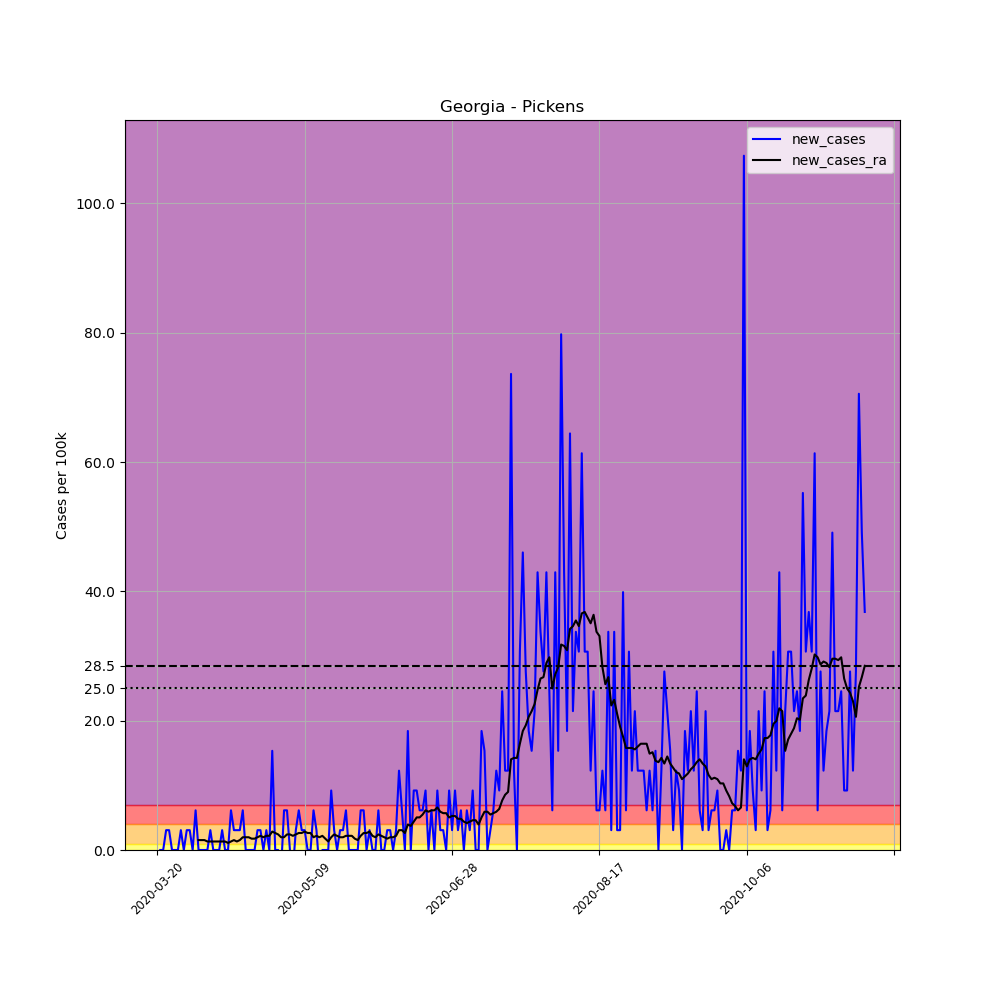

The table this chart was drawn from, first rows:
, date, county, state, fips, cases, deaths, COUNTY, STNAME, CTYNAME, POPESTIMATE2019, per_100k, new_cases, new_cases_ra
192338, 2020-03-20, Pickens, Georgia, 13227, 2, 0, 227, Georgia, Pickens, 32591, 6.137, , 
192339, 2020-03-21, Pickens, Georgia, 13227, 2, 0, 227, Georgia, Pickens, 32591, 6.137, 0.0, 
192340, 2020-03-22, Pickens, Georgia, 13227, 2, 0, 227, Georgia, Pickens, 32591, 6.137, 0.0, 
192341, 2020-03-23, Pickens, Georgia, 13227, 3, 0, 227, Georgia, Pickens, 32591, 9.205, 3.068, 
192342, 2020-03-24, Pickens, Georgia, 13227, 4, 0, 227, Georgia, Pickens, 32591, 12.27, 3.068, 
192343, 2020-03-25, Pickens, Georgia, 13227, 4, 0, 227, Georgia, Pickens, 32591, 12.27, 0.0, 
192344, 2020-03-26, Pickens, Georgia, 13227, 4, 0, 227, Georgia, Pickens, 32591, 12.27, 0.0, 
192345, 2020-03-27, Pickens, Georgia, 13227, 4, 1, 227, Georgia, Pickens, 32591, 12.27, 0.0, 
192346, 2020-03-28, Pickens, Georgia, 13227, 5, 1, 227, Georgia, Pickens, 32591, 15.34, 3.068, 
192347, 2020-03-29, Pickens, Georgia, 13227, 5, 1, 227, Georgia, Pickens, 32591, 15.34, 0.0, 
192348, 2020-03-30, Pickens, Georgia, 13227, 6, 1, 227, Georgia, Pickens, 32591, 18.41, 3.068, 
192349, 2020-03-31, Pickens, Georgia, 13227, 7, 1, 227, Georgia, Pickens, 32591, 21.48, 3.068, 
192350, 2020-04-01, Pickens, Georgia, 13227, 7, 1, 227, Georgia, Pickens, 32591, 21.48, 0.0, 
192351, 2020-04-02, Pickens, Georgia, 13227, 9, 1, 227, Georgia, Pickens, 32591, 27.61, 6.137, 
192352, 2020-04-03, Pickens, Georgia, 13227, 9, 1, 227, Georgia, Pickens, 32591, 27.61, 0.0, 1.534
192353, 2020-04-04, Pickens, Georgia, 13227, 9, 1, 227, Georgia, Pickens, 32591, 27.61, 0.0, 1.534
192354, 2020-04-05, Pickens, Georgia, 13227, 9, 1, 227, Georgia, Pickens, 32591, 27.61, 0.0, 1.534
192355, 2020-04-06, Pickens, Georgia, 13227, 9, 2, 227, Georgia, Pickens, 32591, 27.61, 0.0, 1.315
192356, 2020-04-07, Pickens, Georgia, 13227, 10, 2, 227, Georgia, Pickens, 32591, 30.68, 3.068, 1.315
192357, 2020-04-08, Pickens, Georgia, 13227, 10, 2, 227, Georgia, Pickens, 32591, 30.68, 0.0, 1.315
192358, 2020-04-09, Pickens, Georgia, 13227, 10, 2, 227, Georgia, Pickens, 32591, 30.68, 0.0, 1.315
192359, 2020-04-10, Pickens, Georgia, 13227, 10, 2, 227, Georgia, Pickens, 32591, 30.68, 0.0, 1.315
192360, 2020-04-11, Pickens, Georgia, 13227, 11, 2, 227, Georgia, Pickens, 32591, 33.75, 3.068, 1.315
192361, 2020-04-12, Pickens, Georgia, 13227, 11, 2, 227, Georgia, Pickens, 32591, 33.75, 0.0, 1.315
192362, 2020-04-13, Pickens, Georgia, 13227, 11, 2, 227, Georgia, Pickens, 32591, 33.75, 0.0, 1.096
192363, 2020-04-14, Pickens, Georgia, 13227, 13, 2, 227, Georgia, Pickens, 32591, 39.89, 6.137, 1.315
192364, 2020-04-15, Pickens, Georgia, 13227, 14, 2, 227, Georgia, Pickens, 32591, 42.96, 3.068, 1.534
192365, 2020-04-16, Pickens, Georgia, 13227, 15, 2, 227, Georgia, Pickens, 32591, 46.02, 3.068, 1.315
192366, 2020-04-17, Pickens, Georgia, 13227, 16, 2, 227, Georgia, Pickens, 32591, 49.09, 3.068, 1.534
192367, 2020-04-18, Pickens, Georgia, 13227, 18, 2, 227, Georgia, Pickens, 32591, 55.23, 6.137, 1.972
192368, 2020-04-19, Pickens, Georgia, 13227, 18, 2, 227, Georgia, Pickens, 32591, 55.23, 0.0, 1.972
192369, 2020-04-20, Pickens, Georgia, 13227, 18, 2, 227, Georgia, Pickens, 32591, 55.23, 0.0, 1.972
192370, 2020-04-21, Pickens, Georgia, 13227, 18, 2, 227, Georgia, Pickens, 32591, 55.23, 0.0, 1.753
192371, 2020-04-22, Pickens, Georgia, 13227, 18, 2, 227, Georgia, Pickens, 32591, 55.23, 0.0, 1.753
192372, 2020-04-23, Pickens, Georgia, 13227, 19, 2, 227, Georgia, Pickens, 32591, 58.3, 3.068, 1.972
192373, 2020-04-24, Pickens, Georgia, 13227, 20, 2, 227, Georgia, Pickens, 32591, 61.37, 3.068, 2.192
192374, 2020-04-25, Pickens, Georgia, 13227, 20, 2, 227, Georgia, Pickens, 32591, 61.37, 0.0, 1.972
192375, 2020-04-26, Pickens, Georgia, 13227, 21, 2, 227, Georgia, Pickens, 32591, 64.43, 3.068, 2.192
192376, 2020-04-27, Pickens, Georgia, 13227, 21, 2, 227, Georgia, Pickens, 32591, 64.43, 0.0, 2.192
192377, 2020-04-28, Pickens, Georgia, 13227, 26, 2, 227, Georgia, Pickens, 32591, 79.78, 15.34, 2.849
192378, 2020-04-29, Pickens, Georgia, 13227, 26, 2, 227, Georgia, Pickens, 32591, 79.78, 0.0, 2.63
192379, 2020-04-30, Pickens, Georgia, 13227, 26, 2, 227, Georgia, Pickens, 32591, 79.78, 0.0, 2.411
192380, 2020-05-01, Pickens, Georgia, 13227, 25, 2, 227, Georgia, Pickens, 32591, 76.71, -3.068, 1.972
192381, 2020-05-02, Pickens, Georgia, 13227, 27, 2, 227, Georgia, Pickens, 32591, 82.84, 6.137, 1.972
192382, 2020-05-03, Pickens, Georgia, 13227, 29, 2, 227, Georgia, Pickens, 32591, 88.98, 6.137, 2.411
192383, 2020-05-04, Pickens, Georgia, 13227, 29, 2, 227, Georgia, Pickens, 32591, 88.98, 0.0, 2.411
192384, 2020-05-05, Pickens, Georgia, 13227, 28, 2, 227, Georgia, Pickens, 32591, 85.91, -3.068, 2.192
192385, 2020-05-06, Pickens, Georgia, 13227, 29, 2, 227, Georgia, Pickens, 32591, 88.98, 3.068, 2.411
192386, 2020-05-07, Pickens, Georgia, 13227, 31, 2, 227, Georgia, Pickens, 32591, 95.12, 6.137, 2.63
192387, 2020-05-08, Pickens, Georgia, 13227, 32, 2, 227, Georgia, Pickens, 32591, 98.19, 3.068, 2.63
192388, 2020-05-09, Pickens, Georgia, 13227, 33, 2, 227, Georgia, Pickens, 32591, 101.3, 3.068, 2.849
192389, 2020-05-10, Pickens, Georgia, 13227, 33, 2, 227, Georgia, Pickens, 32591, 101.3, 0.0, 2.63
192390, 2020-05-11, Pickens, Georgia, 13227, 33, 2, 227, Georgia, Pickens, 32591, 101.3, 0.0, 2.63
192391, 2020-05-12, Pickens, Georgia, 13227, 35, 3, 227, Georgia, Pickens, 32591, 107.4, 6.137, 1.972
192392, 2020-05-13, Pickens, Georgia, 13227, 36, 3, 227, Georgia, Pickens, 32591, 110.5, 3.068, 2.192
192393, 2020-05-14, Pickens, Georgia, 13227, 35, 3, 227, Georgia, Pickens, 32591, 107.4, -3.068, 1.972
192394, 2020-05-15, Pickens, Georgia, 13227, 35, 3, 227, Georgia, Pickens, 32591, 107.4, 0.0, 2.192
192395, 2020-05-16, Pickens, Georgia, 13227, 35, 3, 227, Georgia, Pickens, 32591, 107.4, 0.0, 1.753
192396, 2020-05-17, Pickens, Georgia, 13227, 35, 3, 227, Georgia, Pickens, 32591, 107.4, 0.0, 1.315
192397, 2020-05-18, Pickens, Georgia, 13227, 38, 3, 227, Georgia, Pickens, 32591, 116.6, 9.205, 1.972
... 181 more rows
